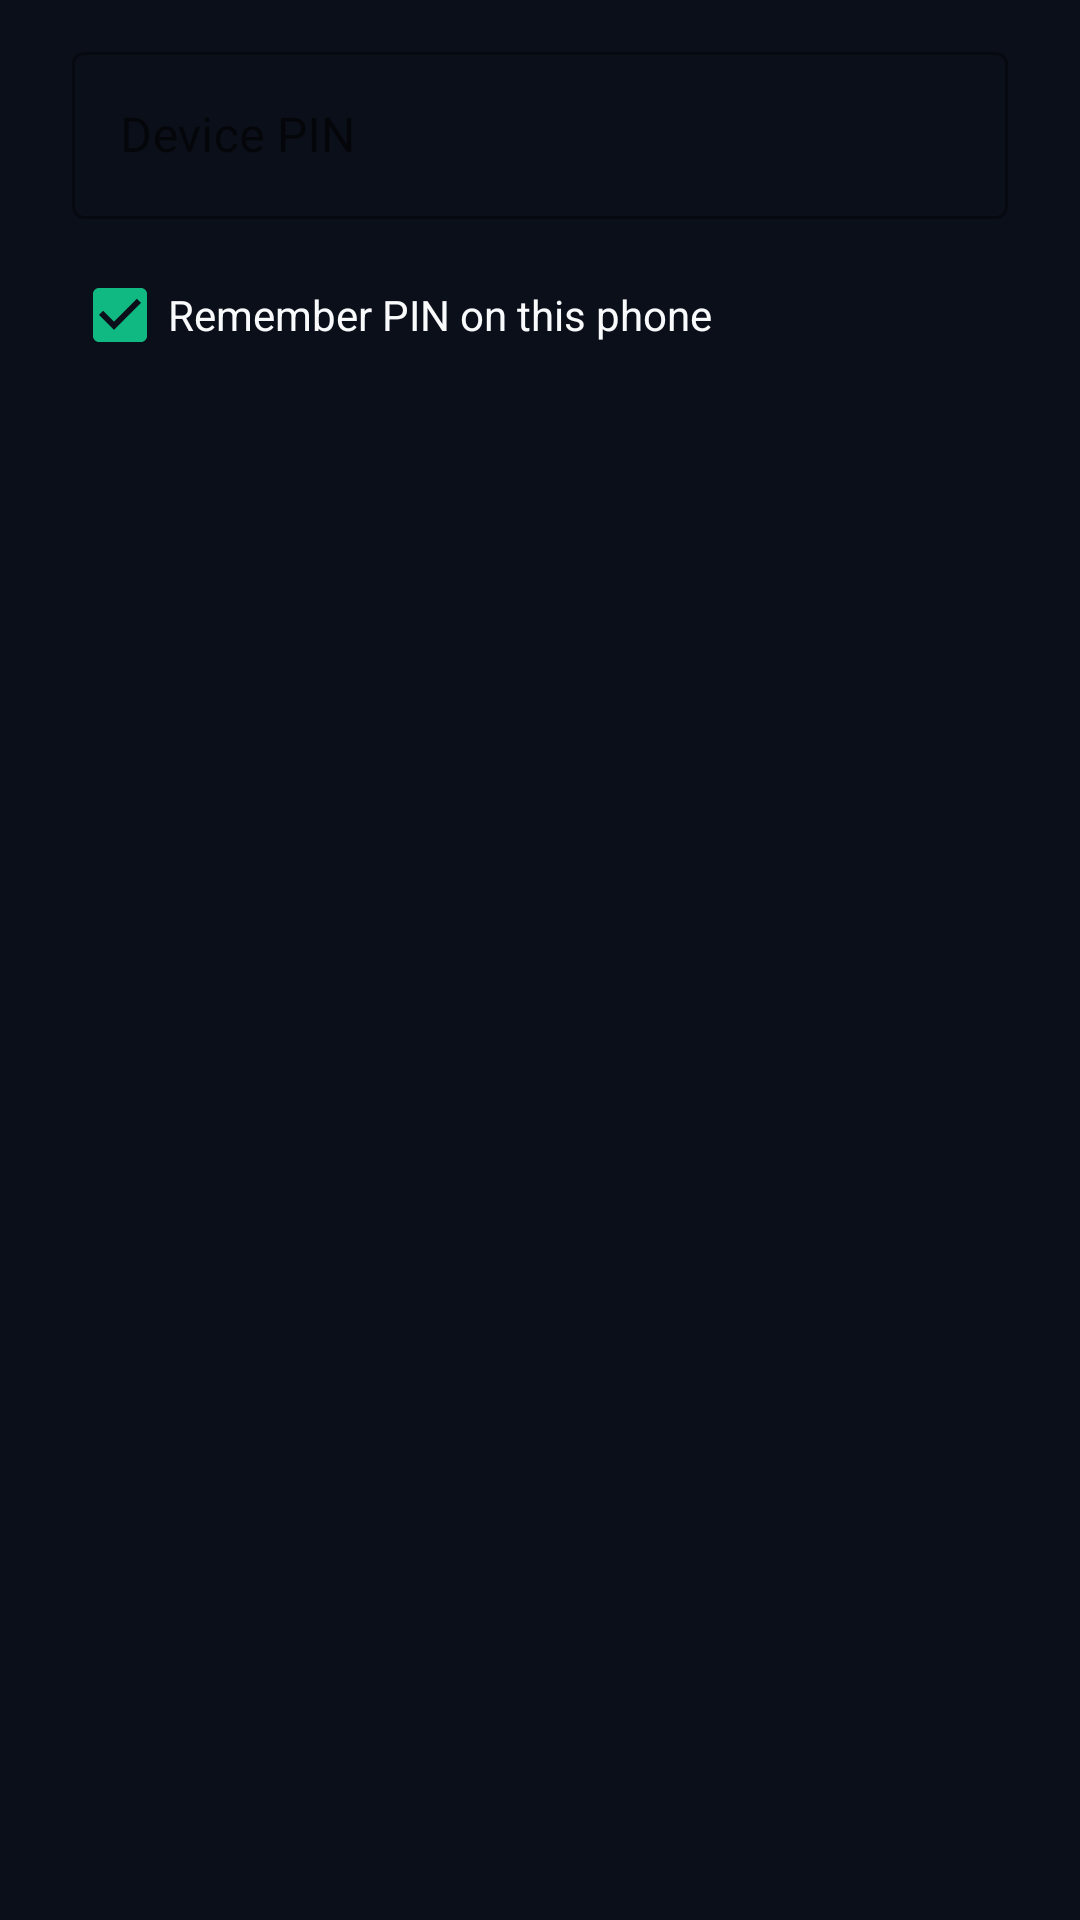

Layout XML and referenced resources for this Android screen:
<!-- AndroidManifest.xml: application theme Theme.RemotePocket -->
<!-- res/layout/dialog_pin_entry.xml -->
<?xml version="1.0" encoding="utf-8"?>
<LinearLayout xmlns:android="http://schemas.android.com/apk/res/android"
    android:layout_width="match_parent"
    android:layout_height="wrap_content"
    android:orientation="vertical"
    android:paddingStart="24dp"
    android:paddingTop="12dp"
    android:paddingEnd="24dp"
    android:paddingBottom="8dp">

    <TextView
        android:id="@+id/txtPinError"
        android:layout_width="match_parent"
        android:layout_height="wrap_content"
        android:layout_marginBottom="8dp"
        android:text="@string/pin_dialog_wrong"
        android:textColor="@color/accent_coral"
        android:textSize="13sp"
        android:visibility="gone" />

    <com.google.android.material.textfield.TextInputLayout
        android:layout_width="match_parent"
        android:layout_height="wrap_content"
        android:hint="@string/pin_dialog_hint"
        style="@style/Widget.MaterialComponents.TextInputLayout.OutlinedBox">

        <com.google.android.material.textfield.TextInputEditText
            android:id="@+id/editDevicePin"
            android:layout_width="match_parent"
            android:layout_height="wrap_content"
            android:inputType="textPassword"
            android:maxLines="1" />
    </com.google.android.material.textfield.TextInputLayout>

    <CheckBox
        android:id="@+id/chkRememberPin"
        android:layout_width="wrap_content"
        android:layout_height="wrap_content"
        android:layout_marginTop="8dp"
        android:checked="true"
        android:text="@string/remember_pin"
        android:textColor="@color/text_primary"
        android:textSize="14sp" />
</LinearLayout>
<!-- resources referenced by this layout -->
<resources>
  <color name="accent_coral">#EF4444</color>
  <color name="text_primary">#F8FAFC</color>
  <string name="pin_dialog_hint">Device PIN</string>
  <string name="pin_dialog_wrong">Incorrect PIN. Please re-enter:</string>
  <string name="remember_pin">Remember PIN on this phone</string>
  <style name="Theme.RemotePocket" parent="Theme.MaterialComponents.DayNight.NoActionBar">
          <item name="colorPrimary">@color/accent_indigo</item>
          <item name="colorPrimaryVariant">@color/accent_indigo_variant</item>
          <item name="colorSecondary">@color/accent_emerald</item>
          <item name="android:windowBackground">@color/bg_dark</item>
          <item name="android:statusBarColor">@color/bg_dark</item>
          <item name="android:navigationBarColor">@color/bg_dark</item>
          <item name="android:windowLightStatusBar">false</item>
      </style>
  <color name="accent_indigo">#6366F1</color>
  <color name="accent_indigo_variant">#4F46E5</color>
  <color name="accent_emerald">#10B981</color>
  <color name="bg_dark">#0B0F19</color>
</resources>
